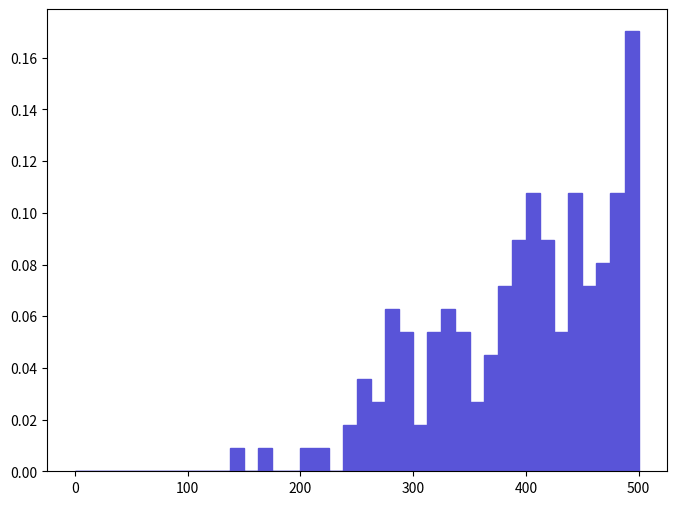

Source code (Python): (Note: this script raises an exception after producing the figure.)
def selection_2():

    # Library import
    import numpy
    import matplotlib
    import matplotlib.pyplot   as plt
    import matplotlib.gridspec as gridspec

    # Library version
    matplotlib_version = matplotlib.__version__
    numpy_version      = numpy.__version__

    # Histo binning
    xBinning = numpy.linspace(0.0,500.0,41,endpoint=True)

    # Creating data sequence: middle of each bin
    xData = numpy.array([6.25,18.75,31.25,43.75,56.25,68.75,81.25,93.75,106.25,118.75,131.25,143.75,156.25,168.75,181.25,193.75,206.25,218.75,231.25,243.75,256.25,268.75,281.25,293.75,306.25,318.75,331.25,343.75,356.25,368.75,381.25,393.75,406.25,418.75,431.25,443.75,456.25,468.75,481.25,493.75])

    # Creating weights for histo: y3_SQRTS_0
    y3_SQRTS_0_weights = numpy.array([0.0,0.0,0.0,0.0,0.0,0.0,0.0,0.0,0.0,0.0,0.0,0.0089615431648,0.0,0.0089615431648,0.0,0.0,0.0089615431648,0.0089615431648,0.0,0.0179230903296,0.0358461706592,0.0268846304944,0.0627308011536,0.0537692609888,0.0179230903296,0.0537692609888,0.0627308011536,0.0537692609888,0.0268846304944,0.044807710824,0.0716923413184,0.089615431648,0.107538501978,0.089615431648,0.0537692609888,0.107538501978,0.0716923413184,0.0806538814832,0.107538501978,0.170269303131])

    # Creating a new Canvas
    fig   = plt.figure(figsize=(8,6),dpi=80)
    frame = gridspec.GridSpec(1,1)
    pad   = fig.add_subplot(frame[0])

    # Creating a new Stack
    pad.hist(x=xData, bins=xBinning, weights=y3_SQRTS_0_weights,\
             label="$unweighted\_events$", histtype="stepfilled", rwidth=1.0,\
             color="#5954d8", edgecolor="#5954d8", linewidth=1, linestyle="solid",\
             bottom=None, cumulative=False, normed=False, align="mid", orientation="vertical")


    # Axis
    plt.rc('text',usetex=False)
    plt.xlabel(r"$\sqrt{\hat{s}}$ $(GeV)$ ",\
               fontsize=16,color="black")
    plt.ylabel(r"$\mathrm{Events}$ $(\mathcal{L}_{\mathrm{int}} = 10\ \mathrm{fb}^{-1})$ ",\
               fontsize=16,color="black")

    # Boundary of y-axis
    ymax=(y3_SQRTS_0_weights).max()*1.1
    #ymin=0 # linear scale
    ymin=min([x for x in (y3_SQRTS_0_weights) if x])/100. # log scale
    plt.gca().set_ylim(ymin,ymax)

    # Log/Linear scale for X-axis
    plt.gca().set_xscale("linear")
    #plt.gca().set_xscale("log",nonposx="clip")

    # Log/Linear scale for Y-axis
    #plt.gca().set_yscale("linear")
    plt.gca().set_yscale("log",nonposy="clip")

    # Saving the image
    plt.savefig('../../HTML/MadAnalysis5job_0/selection_2.png')
    plt.savefig('../../PDF/MadAnalysis5job_0/selection_2.png')
    plt.savefig('../../DVI/MadAnalysis5job_0/selection_2.eps')

# Running!
if __name__ == '__main__':
    selection_2()
